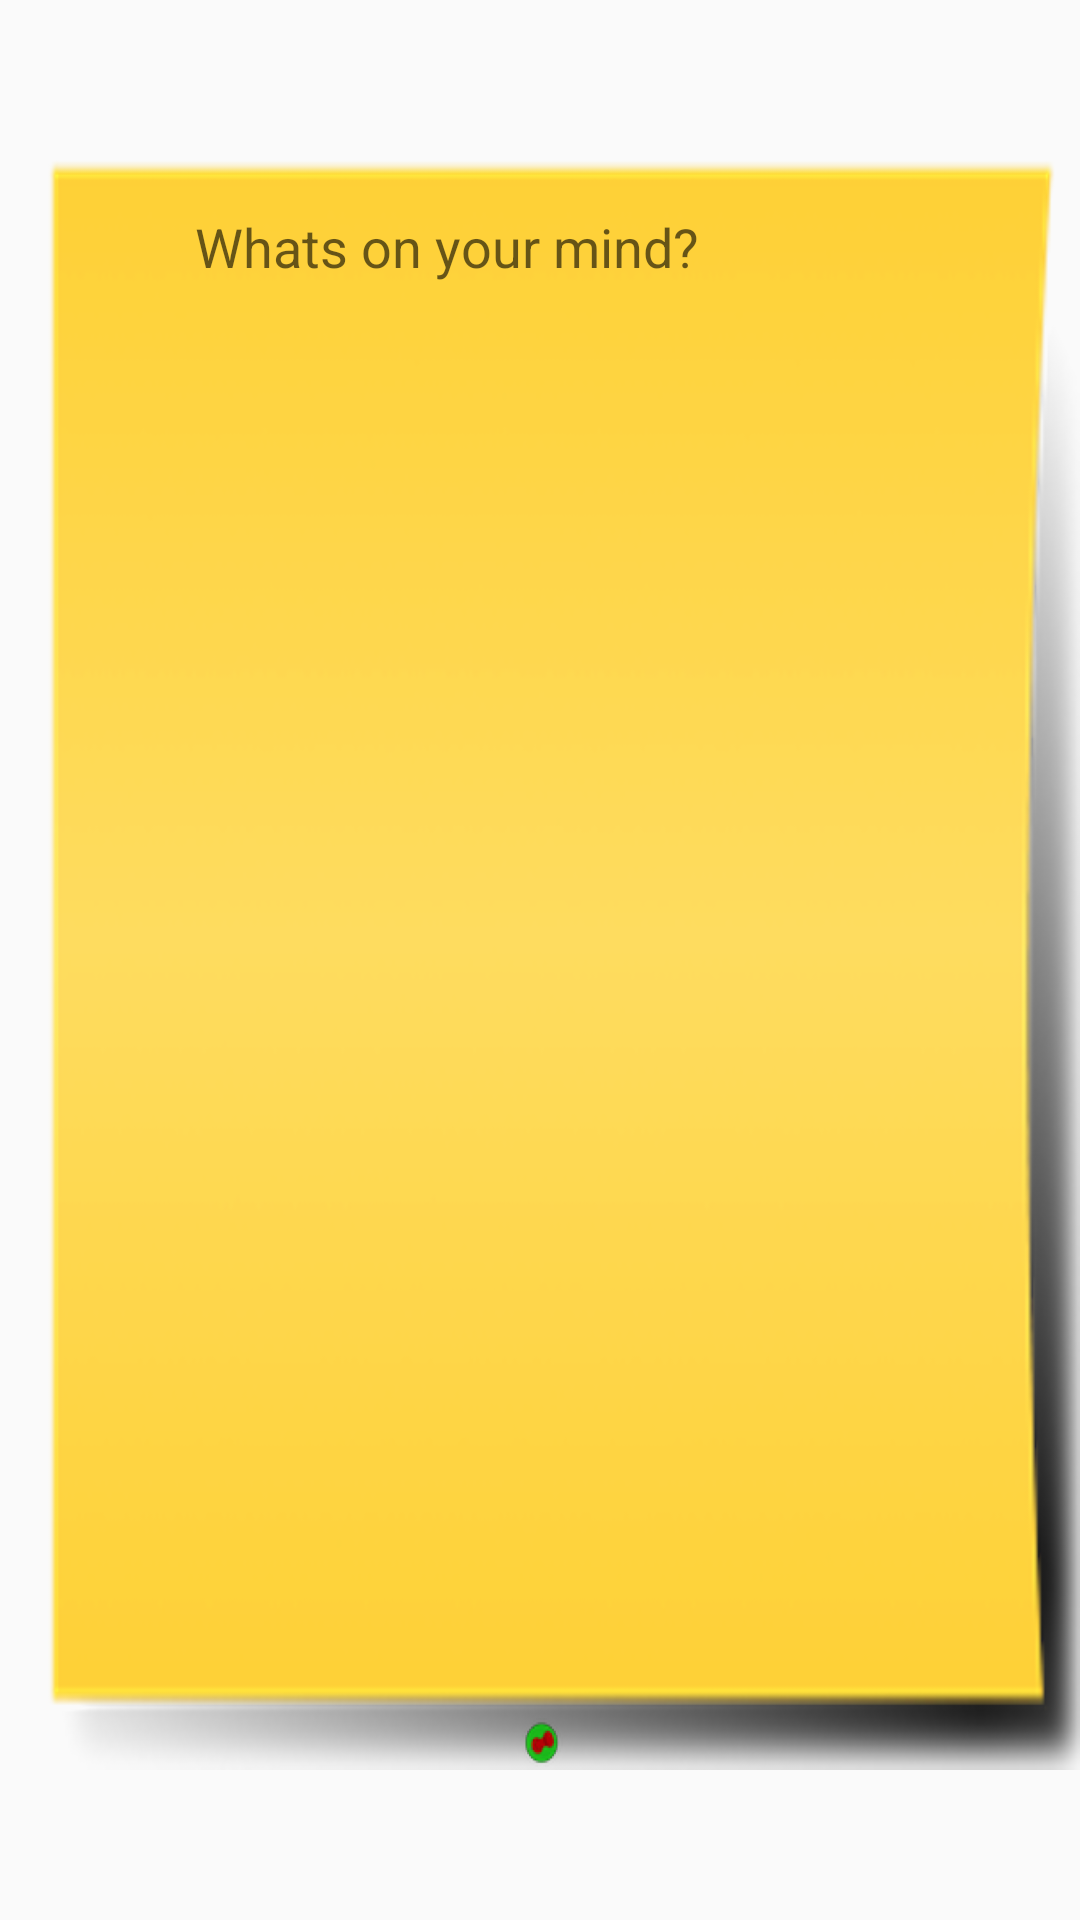

Here is an Android app screen rendered from its layout file. Give the layout XML and the strings, colors and styles it references.
<!-- AndroidManifest.xml: application theme AppTheme -->
<!-- res/layout/popwindow.xml -->
<?xml version="1.0" encoding="utf-8"?>

<RelativeLayout xmlns:android="http://schemas.android.com/apk/res/android"
    android:layout_width="match_parent"
    android:layout_height="match_parent"
    android:background="@android:color/transparent">



    <ImageView
        android:layout_width="fill_parent"
        android:layout_height="fill_parent"
        android:id="@+id/imageView"
        android:src="@drawable/stickyi"
        android:background="@android:color/transparent"/>

    <EditText
        android:layout_width="230dp"
        android:layout_height="wrap_content"
        android:id="@+id/ptext"
        android:hint="Whats on your mind?"
        android:layout_marginTop="70dp"
        android:layout_alignParentTop="true"
        android:layout_centerHorizontal="true"
        android:background="@android:color/transparent"/>

    <ImageButton
        android:layout_width="wrap_content"
        android:layout_height="wrap_content"
        android:id="@+id/postbtn"
        android:layout_marginBottom="51dp"
        android:src="@drawable/greenbutton"
        android:background="@android:color/transparent"
        android:layout_alignParentBottom="true"
        android:layout_centerHorizontal="true" />



</RelativeLayout>
<!-- resources referenced by this layout -->
<resources>
  <!-- drawable greenbutton: png bitmap (drawable-nodpi, 4961 bytes) -->
  <!-- drawable stickyi: png bitmap (drawable-nodpi, 112428 bytes) -->
  <style name="AppTheme" parent="Theme.AppCompat.Light.DarkActionBar">
          
          <item name="colorPrimary">@color/colorPrimary</item>
          <item name="colorPrimaryDark">@color/colorPrimaryDark</item>
          <item name="colorAccent">@color/colorAccent</item>
      </style>
  <!-- not gathered from this repository: default colours our renderer supplied (Android Studio template values) -->
  <color name="colorPrimary">#FF6200EE</color>
  <color name="colorPrimaryDark">#FF3700B3</color>
  <color name="colorAccent">#FF03DAC5</color>
</resources>
